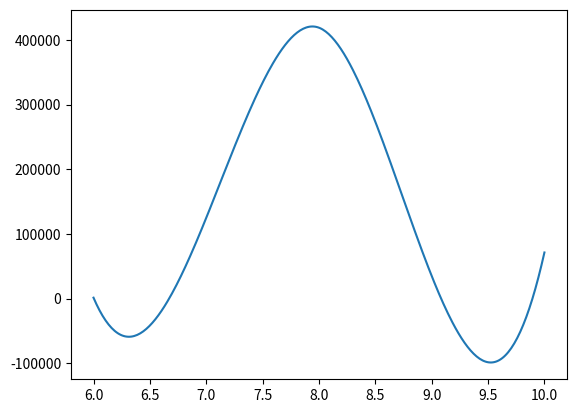

Generate this figure with matplotlib:
import matplotlib.pyplot as plt
import pandas as pd
from scipy.interpolate import make_interp_spline
import numpy as np

girls_grades = ['abcs', 'abcs', 'abcs', 'abcsdf', 'abcasdasdas', 'abcaewass', 'abcssasad']
boys_grades = ['xxabcs', 'xxansaabcs', 'xxabdfcs', 'axxxbcsdf', 'xabcasdasdas', 'axbcaewass', 'abxcssasad']
# grades_range = [10, 20, 30, 40, 50, 60, 70, 80, 90, 100]
# plt.scatter(grades_range, girls_grades, color='r')
# plt.scatter(grades_range, boys_grades, color='g')
# plt.scatter(girls_grades, boys_grades, color = 'b')

data_x_axis = [6,7,8,9,10]
data_y_axis = [1312,124813,418893,34891,71238]

#T = np.array([6, 7, 8, 9, 10, 11, 12])
#power = np.array([1.53E+03, 5.92E+02, 2.04E+02, 7.24E+01, 2.72E+01, 1.10E+01, 4.70E+00])

T = np.array(data_x_axis)
power = np.array(data_y_axis)

xnew = np.linspace(T.min(), T.max(), 300)  # 300 represents number of points to make between T.min and T.max

spl = make_interp_spline(T, power, k=3)  # BSpline object
power_smooth = spl(xnew)

plt.plot(xnew, power_smooth)
# ax.plot(data_x_axis, data_y_axis)
# plt.plot(x_smooth, y_smooth)
plt.show()
